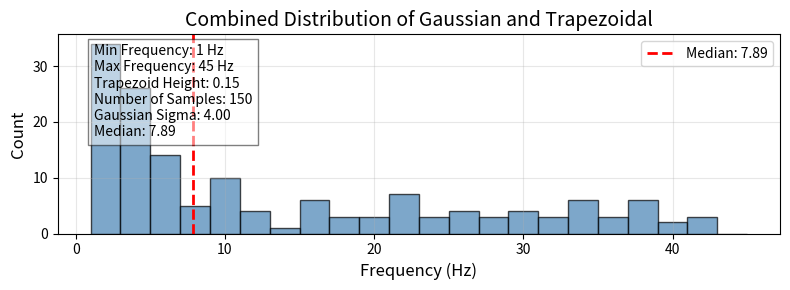

Generate this figure with matplotlib:
#!/usr/bin/env python3

import numpy as np
import matplotlib.pyplot as plt

def gen_realistic_freqs(min_freq, max_freq, trapezoid_height, trapezoid_rmin, num_samples, sigma):
    """
    Generate samples using a combination of Gaussian and trapezoidal distributions.
    
    Parameters:
    - min_freq: Minimum frequency value.
    - max_freq: Maximum frequency value.
    - trapezoid_height: Height of the trapezoidal distribution at min_freq.
    - num_samples: Total number of samples to generate.
    - sigma: Standard deviation of the Gaussian distribution.
    
    Returns:
    - samples: Array of generated samples.
    """
    
    # Define the Gaussian PDF
    gaussian_pdf = lambda f: np.exp(- (f / sigma) ** 2 / 2)

    # Define the trapezoidal PDF using vectorized operations
    trapezoidal_pdf = lambda f: np.where(
        (f >= min_freq) & (f <= max_freq),
        trapezoid_height * (1 - (f - min_freq) / (max_freq - min_freq) *  trapezoid_rmin),
        0
    )

    # Create a combined PDF
    combined_pdf = lambda f: gaussian_pdf(f) + trapezoidal_pdf(f)

    # Normalize the combined PDF
    x = np.linspace(min_freq, max_freq, 100)
    pdf_values = combined_pdf(x)
    normalization_factor = np.trapezoid(pdf_values, x)  # Calculate the area under the curve
    normalized_pdf = pdf_values / normalization_factor  # Normalize the PDF

    # Draw from the normalized PDF
    samples = np.random.choice(x, size=num_samples, p=normalized_pdf/np.sum(normalized_pdf))

    return samples

if __name__ == '__main__':

    # Parameters
    min_freq = 1  # Set minimum frequency to 1
    max_freq = 45 #(Hz)
    trapezoid_height = 0.15  # Height of the trapezoidal distribution
    trapezoid_rmin=0.3 # fraction of trapzoid at the max freq
    sigma = 4  # (Hz) Standard deviation of the Gaussian

    num_samples = 150

    # Generate samples
    samples = gen_realistic_freqs(min_freq, max_freq, trapezoid_height, trapezoid_rmin,num_samples, sigma)

    # Calculate the median of the samples
    median_value = np.median(samples)

    # Plotting the generated samples
    fig, ax = plt.subplots(figsize=(8, 3))

    # Create the histogram without normalization
    ax.hist(samples, bins=np.arange(min_freq, max_freq + 2, 2), color='steelblue', edgecolor='black', alpha=0.7)

    # Draw the median line
    ax.axvline(median_value, color='red', linestyle='--', linewidth=2, label=f'Median: {median_value:.2f}')

    # Formatting
    ax.set_xlabel('Frequency (Hz)', fontsize=12)
    ax.set_ylabel('Count', fontsize=12)
    ax.set_title('Combined Distribution of Gaussian and Trapezoidal', fontsize=14)
    ax.grid(True, alpha=0.3)
    ax.legend()

    # Print parameters inside the canvas
    params_text = (f"Min Frequency: {min_freq} Hz\n"
                   f"Max Frequency: {max_freq} Hz\n"
                   f"Trapezoid Height: {trapezoid_height}\n"
                   f"Number of Samples: {num_samples}\n"
                   f"Gaussian Sigma: {sigma:.2f}\n"
                   f"Median: {median_value:.2f}")

    # Adding text to the plot
    ax.text(0.05, 0.95, params_text, transform=ax.transAxes, fontsize=10,
            verticalalignment='top', bbox=dict(facecolor='white', alpha=0.5))

    plt.tight_layout()
    plt.show()
